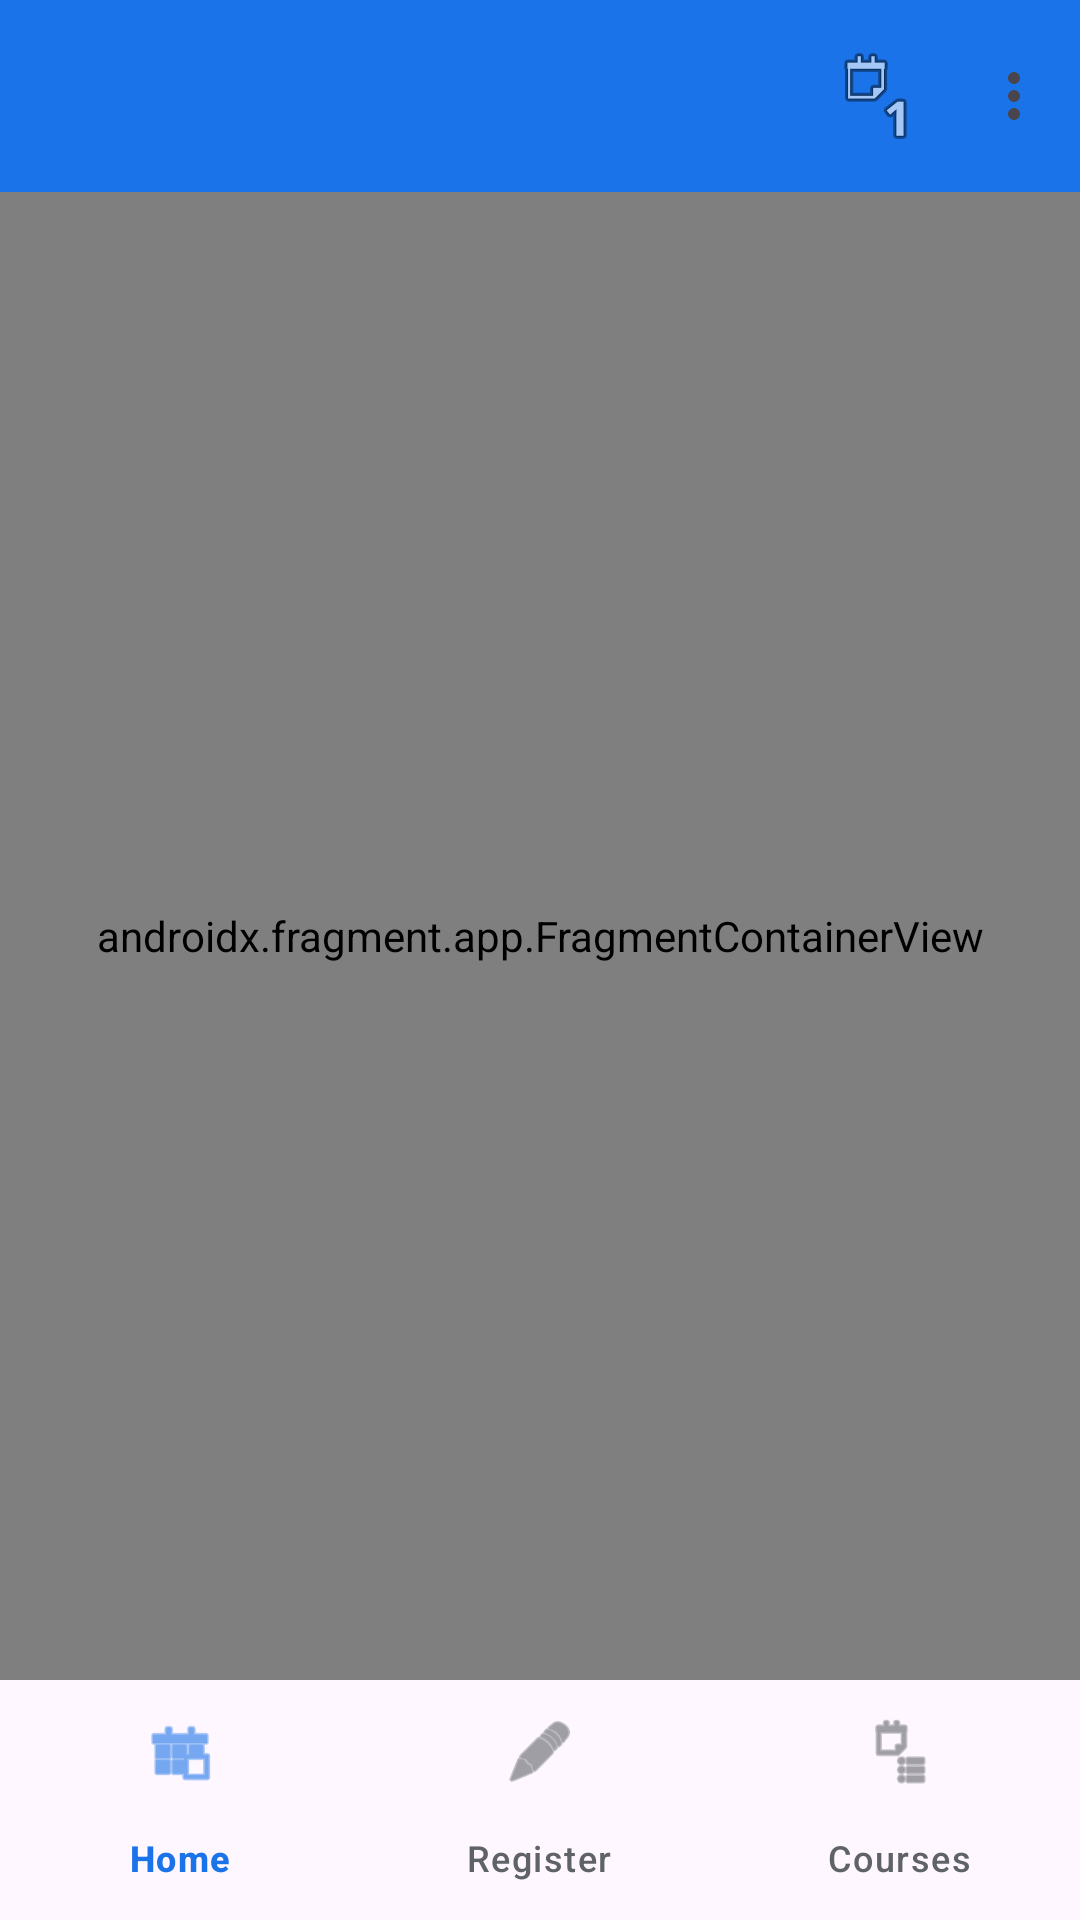

This screen was rendered from an Android layout file. Write that file and the resources it references.
<!-- AndroidManifest.xml: application theme Theme.CampusLms -->
<!-- res/layout/activity_main.xml -->
<?xml version="1.0" encoding="utf-8"?>
<androidx.constraintlayout.widget.ConstraintLayout xmlns:android="http://schemas.android.com/apk/res/android"
    xmlns:app="http://schemas.android.com/apk/res-auto"
    xmlns:tools="http://schemas.android.com/tools"
    android:id="@+id/main"
    android:layout_width="match_parent"
    android:layout_height="match_parent"
    android:background="?android:attr/windowBackground"
    tools:context=".MainActivity">

    <com.google.android.material.appbar.MaterialToolbar
        android:id="@+id/topAppBar"
        android:layout_width="match_parent"
        android:layout_height="?attr/actionBarSize"
        android:background="?attr/colorPrimary"
        app:titleTextColor="@color/secondary_white"
        app:layout_constraintTop_toTopOf="parent"
        app:menu="@menu/options_menu"
        app:title="" />

    <androidx.fragment.app.FragmentContainerView
        android:id="@+id/nav_host_fragment"
        android:name="androidx.navigation.fragment.NavHostFragment"
        android:layout_width="match_parent"
        android:layout_height="0dp"
        app:defaultNavHost="true"
        app:layout_constraintBottom_toTopOf="@id/bottom_navigation"
        app:layout_constraintLeft_toLeftOf="parent"
        app:layout_constraintRight_toRightOf="parent"
        app:layout_constraintTop_toBottomOf="@id/topAppBar"
        app:navGraph="@navigation/nav_graph" />

    <com.google.android.material.bottomnavigation.BottomNavigationView
        android:id="@+id/bottom_navigation"
        android:layout_width="match_parent"
        android:layout_height="wrap_content"
        android:background="?android:attr/colorBackground"
        app:elevation="8dp"
        app:layout_constraintBottom_toBottomOf="parent"
        app:layout_constraintLeft_toLeftOf="parent"
        app:layout_constraintRight_toRightOf="parent"
        app:menu="@menu/bottom_nav_menu"
        app:itemIconTint="@color/bottom_nav_colors"
        app:itemTextColor="@color/bottom_nav_colors"
        app:labelVisibilityMode="labeled" />

</androidx.constraintlayout.widget.ConstraintLayout>
<!-- resources referenced by this layout -->
<resources>
  <color name="secondary_white">#FFFFFF</color>
  <style name="Theme.CampusLms" parent="Base.Theme.CampusLms" />
  <style name="Base.Theme.CampusLms" parent="Theme.Material3.DayNight.NoActionBar">
          
          <item name="colorPrimary">@color/primary_blue</item>
          <item name="colorOnPrimary">@color/secondary_white</item>
          <item name="android:statusBarColor">@color/primary_blue</item>
          <item name="android:windowBackground">@color/light_background</item>
          <item name="colorSurface">@color/light_surface</item>
          <item name="android:windowLightStatusBar" tools:targetApi="m">false</item>
      </style>
  <color name="primary_blue">#1A73E8</color>
  <color name="light_background">#FFFFFF</color>
  <color name="light_surface">#F8F9FA</color>
</resources>
